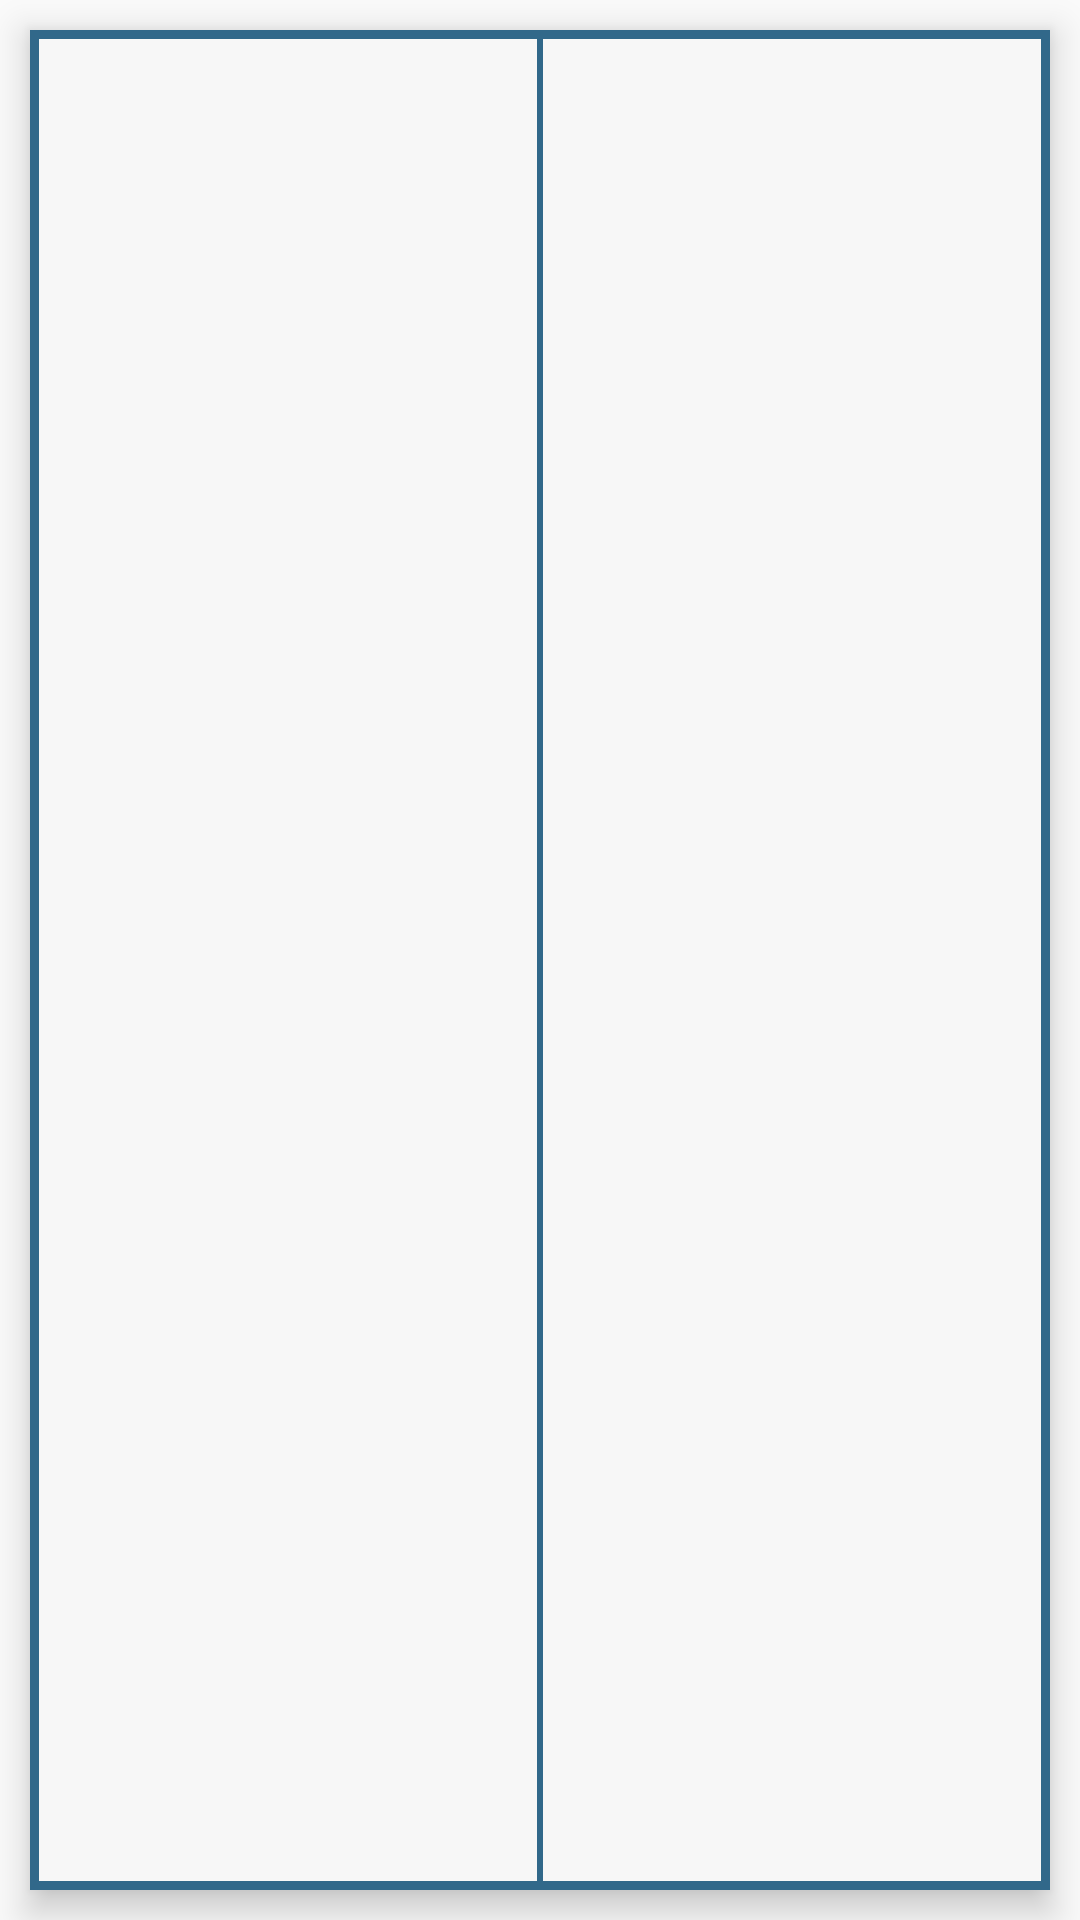

Android layout source for this screen:
<!-- AndroidManifest.xml: application theme AppTheme -->
<!-- res/layout/stok_linear.xml -->
<?xml version="1.0" encoding="utf-8"?>
<LinearLayout xmlns:android="http://schemas.android.com/apk/res/android"
    android:layout_width="match_parent"
    android:layout_height="wrap_content">


    <LinearLayout
        android:id="@+id/stok_sayim_linear"
        android:layout_width="match_parent"
        android:layout_height="match_parent"
        android:minHeight="50dp"
        android:background="@color/colorPrimary"
        android:elevation="7dp"
        android:layout_margin="10dp"
        android:weightSum="2"
        android:padding="2dp"
        android:orientation="horizontal">
        <LinearLayout
            android:layout_width="1dp"
            android:layout_height="match_parent"
            android:layout_weight="1"
            android:layout_margin="1dp"
            android:orientation="vertical">



            <TextView
                android:id="@+id/stok_kodu"
                android:layout_width="match_parent"
                android:layout_height="1dp"
                android:background="#f7f7f7"
                android:layout_weight="0.8"
                android:layout_gravity="center"
                android:gravity="center" />

        </LinearLayout>

        <LinearLayout
            android:layout_width="1dp"
            android:layout_height="match_parent"
            android:layout_weight="1"
            android:layout_margin="1dp"

            android:orientation="vertical">

            <TextView
            android:id="@+id/stok_adi"
            android:layout_width="match_parent"
            android:layout_height="1dp"
            android:background="#f7f7f7"
            android:gravity="center"
            android:layout_gravity="center"
            android:layout_weight="0.8" />

        </LinearLayout>



    </LinearLayout>

</LinearLayout>
<!-- resources referenced by this layout -->
<resources>
  <color name="colorPrimary">#31688A</color>
  <style name="AppTheme" parent="Theme.AppCompat.Light.DarkActionBar">
          
          <item name="colorPrimary">@color/colorPrimary</item>
          <item name="colorPrimaryDark">@color/colorPrimaryDark</item>
          <item name="colorAccent">@color/colorPrimaryDark</item>
      </style>
  <color name="colorPrimaryDark">#31688A</color>
</resources>
